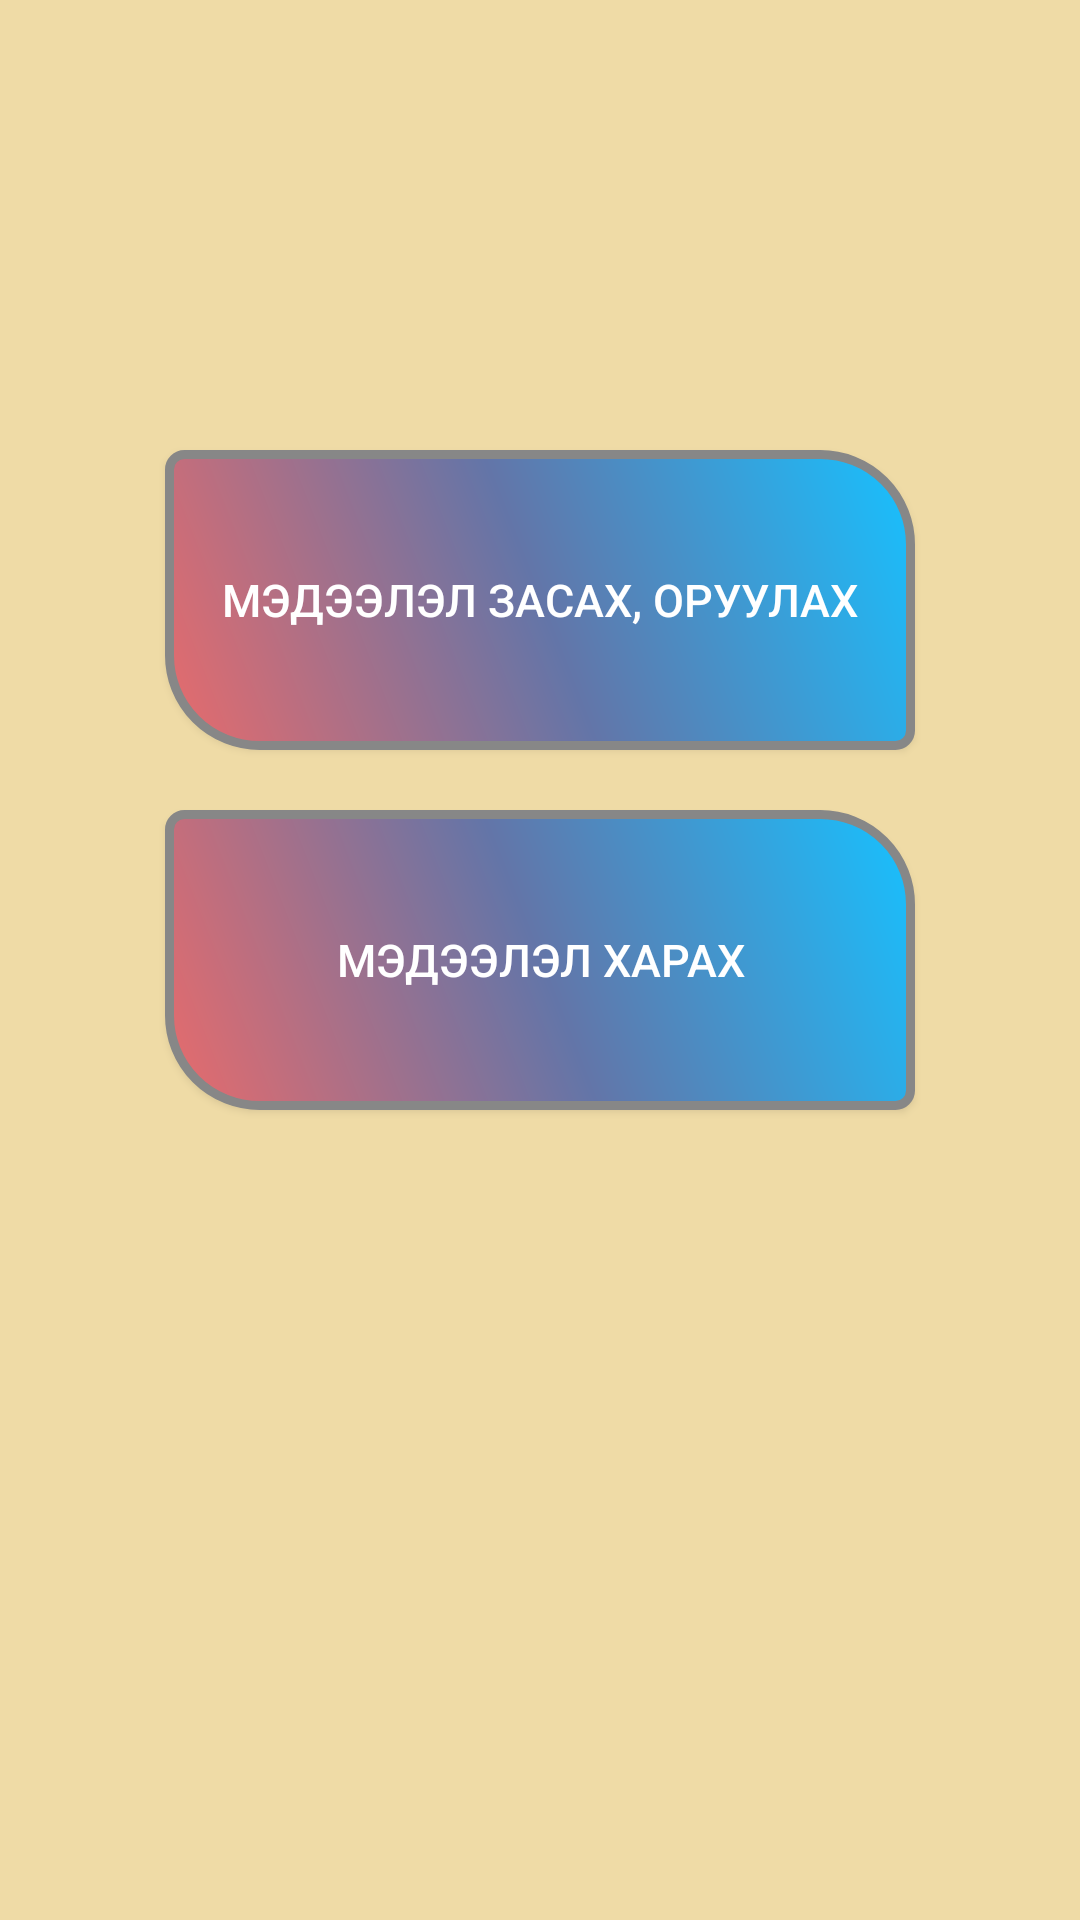

Android layout source for this screen:
<!-- AndroidManifest.xml: application theme AppTheme -->
<!-- res/layout/activity_main.xml -->
<?xml version="1.0" encoding="utf-8"?>
<LinearLayout xmlns:android="http://schemas.android.com/apk/res/android"
    xmlns:app="http://schemas.android.com/apk/res-auto"
    xmlns:tools="http://schemas.android.com/tools"
    android:layout_width="match_parent"
    android:layout_height="match_parent"
    android:orientation="vertical"
    android:background="#EFDBA6"
    tools:context="anandjamts.ubedn.MainActivity">

    <Button
        android:textSize="15dp"
        android:id="@+id/seeInfo"
        android:textColor="#ffffff"
        android:background="@drawable/buttonstyle"
        android:layout_width="wrap_content"
        android:onClick="setSeeInfo"
        android:layout_height="wrap_content"
        android:layout_gravity="center_horizontal"
        android:layout_marginTop="150dp"
        android:text="Мэдээлэл засах, оруулах" />
    <Button
        android:text="Мэдээлэл харах"
        android:onClick="setEditInfo"
        android:textSize="15dp"
        android:layout_marginTop="20dp"
        android:textColor="#ffffff"
        android:layout_gravity="center_horizontal"
        android:id="@+id/editInfo"
        android:background="@drawable/buttonstyle"
        android:layout_width="wrap_content"
        android:layout_height="wrap_content" />

</LinearLayout>
<!-- resources referenced by this layout -->
<resources>
  <!-- drawable buttonstyle (drawable) -->
  <?xml version="1.0" encoding="utf-8"?>
  <shape xmlns:android="http://schemas.android.com/apk/res/android" android:shape="rectangle" >
      <corners
          android:topLeftRadius="5dp"
          android:topRightRadius="30dp"
          android:bottomLeftRadius="30dp"
          android:bottomRightRadius="5dp"
          />
      <gradient
          android:angle="45"
          android:centerX="50%"
          android:centerColor="#6375A8"
          android:startColor="#E86B6B"
          android:endColor="#17C1FF"
          android:type="linear"
          />
      <padding
          android:left="0dp"
          android:top="0dp"
          android:right="0dp"
          android:bottom="0dp"
          />
      <size
          android:width="250dp"
          android:height="100dp"
          />
      <stroke
          android:width="3dp"
          android:color="#878787"
          />
  </shape>
  <style name="AppTheme" parent="Theme.AppCompat.Light.DarkActionBar">
          
          <item name="colorPrimary">@color/colorPrimary</item>
          <item name="colorPrimaryDark">@color/colorPrimaryDark</item>
          <item name="colorAccent">@color/colorAccent</item>
      </style>
  <!-- not gathered from this repository: default colours our renderer supplied (Android Studio template values) -->
  <color name="colorPrimary">#FF6200EE</color>
  <color name="colorPrimaryDark">#FF3700B3</color>
  <color name="colorAccent">#FF03DAC5</color>
</resources>
